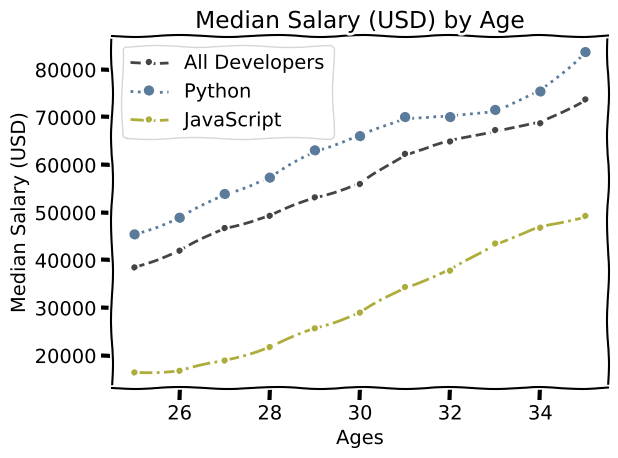

Generate this figure with matplotlib:
# Import MatPlotLib Library and Assign a Name to it for Drawing Graphs

from matplotlib import pyplot as plt

# Comic Style Method

plt.xkcd()

# Age (Horizontal Axis - Independent Variable)

ages_x = [25, 26, 27, 28, 29, 30, 31, 32, 33, 34, 35]

# Median Salary for Developers (Vertical Axis - Dependent Variable 1)

dev_y = [38496, 42000, 46752, 49320, 53200, 56000, 62316, 64928, 67317, 68748, 73752]

# Plot First Set of Points

plt.plot(ages_x, dev_y, color='#444444', linestyle='--', marker='.', label='All Developers')

# Median Salary for Python Developers (Vertical Axis - Dependent Variable 2)

py_dev_y = [45372, 48876, 53850, 57287, 63016, 65998, 70003, 70000, 71496, 75370, 83640]

# Plot Second Set of Points

plt.plot(ages_x, py_dev_y, color='#5a7b9a', linestyle=':', marker='o', linewidth='2', label='Python')

# Median Salary for Javascript Developers (Vertical Axis - Dependent Variable 3)

js_dev_y = [16446, 16791, 18942, 21780, 25704, 29000, 34372, 37810, 43515, 46823, 49293]

# Plot Second Set of Points

plt.plot(ages_x, js_dev_y, color='#adad3b', linestyle='-.', marker='.', linewidth='2', label='JavaScript')

# Plot information

plt.xlabel('Ages')

plt.ylabel('Median Salary (USD)')

plt.title('Median Salary (USD) by Age')

# Assign Legends to Curves

plt.legend()

# Padding/Margin

plt.tight_layout()

# Make Plot

plt.show()